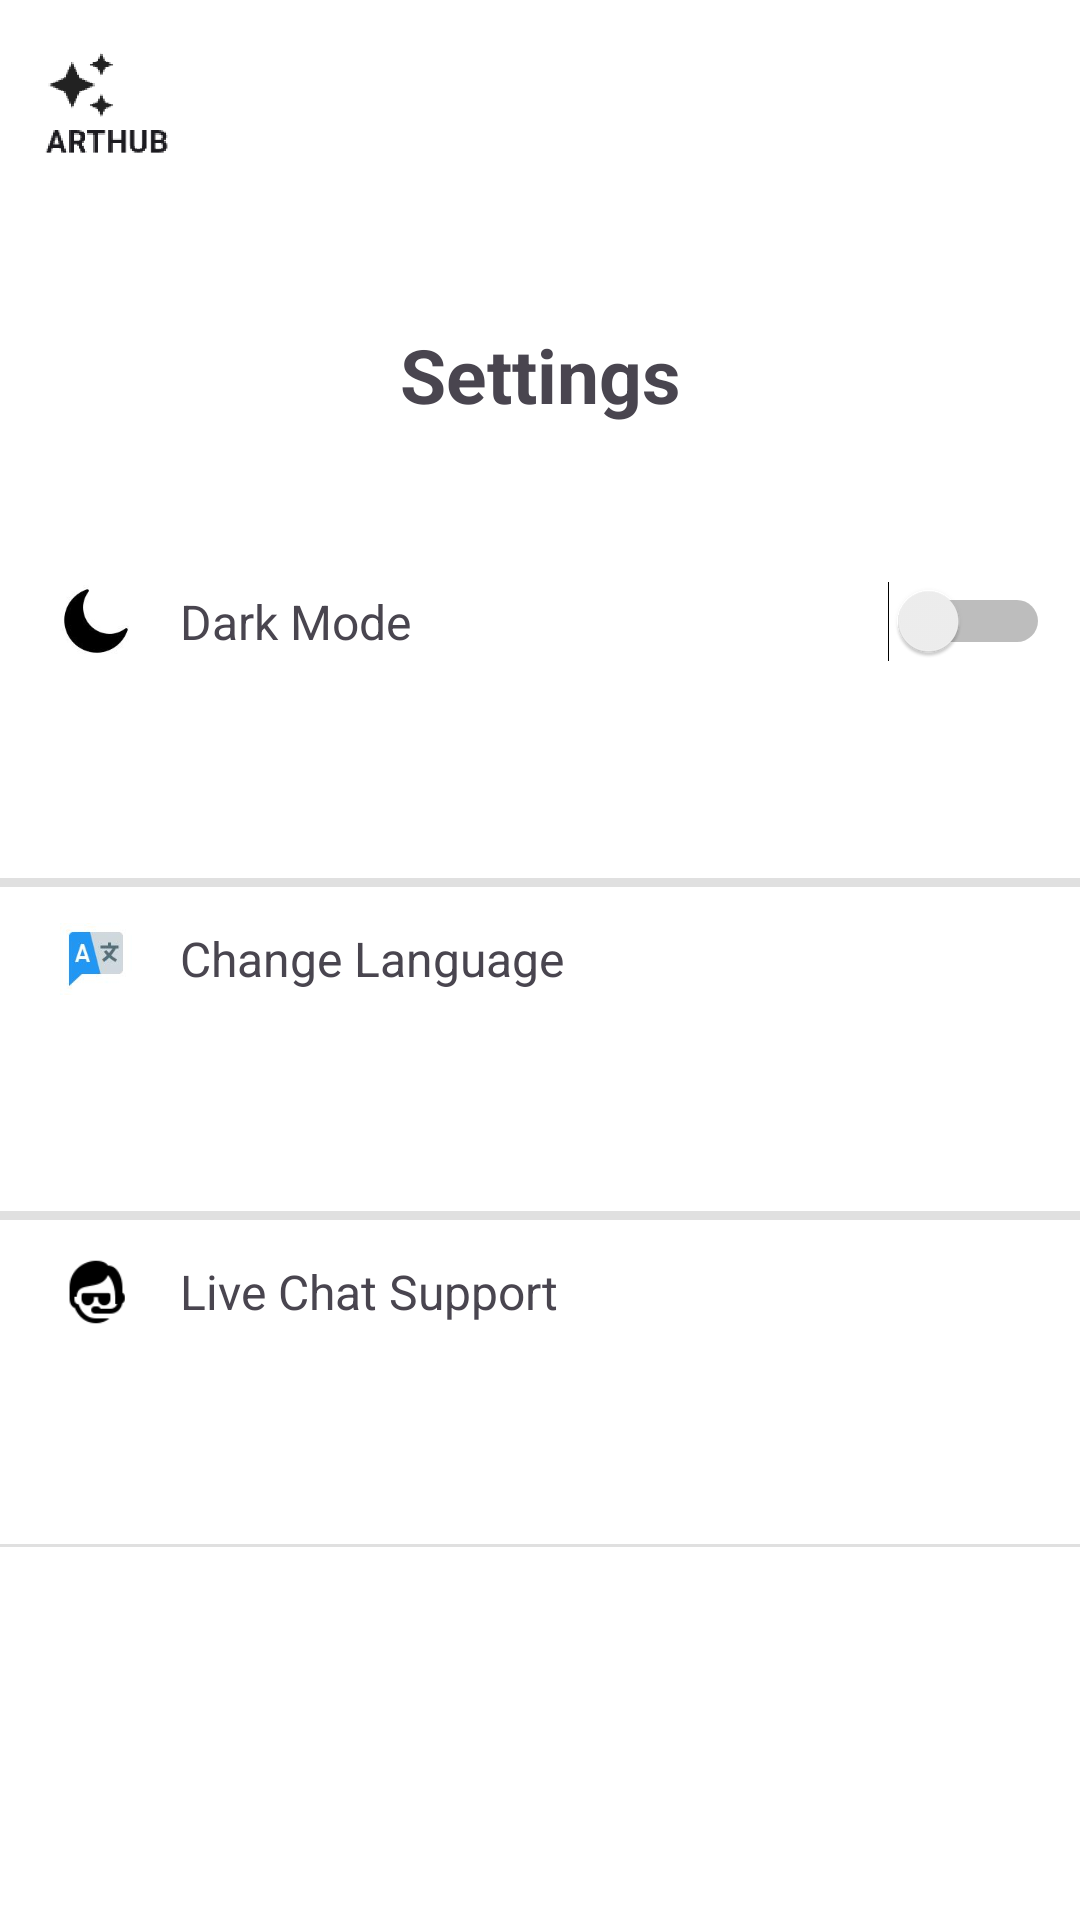

Layout XML and referenced resources for this Android screen:
<!-- AndroidManifest.xml: application theme Theme.Arthub -->
<!-- res/layout/activity_settings.xml -->
<?xml version="1.0" encoding="utf-8"?>
<LinearLayout xmlns:android="http://schemas.android.com/apk/res/android"
    xmlns:app="http://schemas.android.com/apk/res-auto"
    android:orientation="vertical"
    android:layout_width="match_parent"
    android:layout_height="match_parent"
    android:background="@android:color/white">


    <LinearLayout
        android:layout_width="match_parent"
        android:layout_height="wrap_content"
        android:padding="8dp"
        android:layout_marginBottom="30dp">

        <ImageView
            android:id="@+id/logoIcon"
            android:layout_width="54dp"
            android:layout_height="54dp"
            android:src="@drawable/arthublogo"
            android:layout_alignParentStart="true"
            android:contentDescription="Logo"/>



        <ImageView
            android:id="@+id/settingsIcon"
            android:layout_width="24dp"
            android:layout_height="24dp"
            android:layout_marginLeft="295dp"
            android:layout_marginTop="10dp"
            android:src="@drawable/settings"
            android:contentDescription="Settings"/>
    </LinearLayout>


    <TextView
        android:layout_width="match_parent"
        android:layout_height="wrap_content"
        android:text="Settings"
        android:textSize="25sp"
        android:textStyle="bold"
        android:gravity="center"
        android:paddingTop="8dp"
        android:layout_marginBottom="40dp" />


    <LinearLayout
        android:layout_width="370dp"
        android:layout_height="wrap_content"
        android:paddingHorizontal="20dp"
        android:paddingVertical="12dp"
        android:orientation="horizontal"
        android:gravity="center_vertical"

        android:layout_marginBottom="60dp">

        <ImageView
            android:layout_width="24dp"
            android:layout_height="24dp"
            android:src="@drawable/darkmode"
            android:contentDescription="Dark Mode" />

        <TextView
            android:id="@+id/darkmode"
            android:layout_width="25dp"
            android:layout_height="wrap_content"
            android:layout_weight="1"
            android:text="Dark Mode"
            android:textSize="16sp"
            android:layout_marginStart="16dp" />

        <Switch
            android:id="@+id/switchDarkMode"
            android:layout_width="wrap_content"
            android:layout_height="wrap_content"
            />
    </LinearLayout>

    <View
        android:layout_width="match_parent"
        android:layout_height="3dp"
        android:background="#E0E0E0" />


    <LinearLayout
        android:layout_width="match_parent"
        android:layout_height="wrap_content"
        android:paddingHorizontal="20dp"
        android:paddingVertical="12dp"
        android:orientation="horizontal"
        android:gravity="center_vertical"
        android:layout_marginBottom="60dp">

        <ImageView
            android:layout_width="24dp"
            android:layout_height="24dp"
            android:src="@drawable/langchange"
            android:contentDescription="Change Language" />

        <TextView
            android:id="@+id/changelanguage"
            android:layout_width="wrap_content"
            android:layout_height="wrap_content"
            android:text="Change Language"
            android:textSize="16sp"
            android:layout_marginStart="16dp" />
    </LinearLayout>

    <View
        android:layout_width="match_parent"
        android:layout_height="3dp"
        android:background="#E0E0E0" />

    <LinearLayout
        android:layout_width="match_parent"
        android:layout_height="wrap_content"
        android:paddingHorizontal="20dp"
        android:paddingVertical="12dp"
        android:orientation="horizontal"
        android:gravity="center_vertical"
        android:layout_marginBottom="60dp">

        <ImageView
            android:layout_width="24dp"
            android:layout_height="24dp"
            android:src="@drawable/livechat"
            android:contentDescription="Live Chat Support" />

        <TextView
            android:id="@+id/livesupport"
            android:layout_width="wrap_content"
            android:layout_height="wrap_content"
            android:text="Live Chat Support"
            android:textSize="16sp"
            android:layout_marginStart="16dp" />
    </LinearLayout>

    <View
        android:layout_width="match_parent"
        android:layout_height="1dp"
        android:background="#E0E0E0" />

</LinearLayout>
<!-- resources referenced by this layout -->
<resources>
  <!-- drawable arthublogo: jpeg bitmap (drawable, 4989 bytes) -->
  <!-- drawable darkmode: jpeg bitmap (drawable, 1702 bytes) -->
  <!-- drawable langchange: jpeg bitmap (drawable, 1892 bytes) -->
  <!-- drawable livechat: jpg bitmap (drawable, 1096 bytes) -->
  <style name="Theme.Arthub" parent="Base.Theme.Arthub" />
  <style name="Base.Theme.Arthub" parent="Theme.Material3.DayNight.NoActionBar">
          
          
      </style>
</resources>
